Run: headless pygame with SDL's dummy video driver; simulated clock (each Clock.tick advances the game by its frame time, no real sleeping); random seed 0; keys injected as events and as key.get_pressed() state; no mouse input.
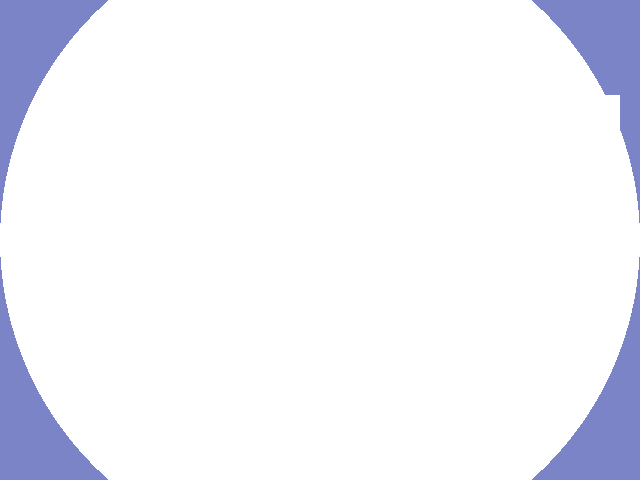
Frame 1 of 4 · flips 1–60 · no input
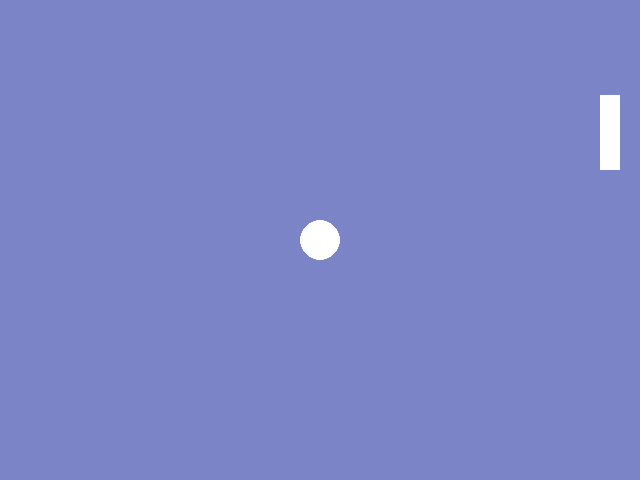
Frame 2 of 4 · flips 61–180 · tapped SPACE, RETURN · held RIGHT (→), D
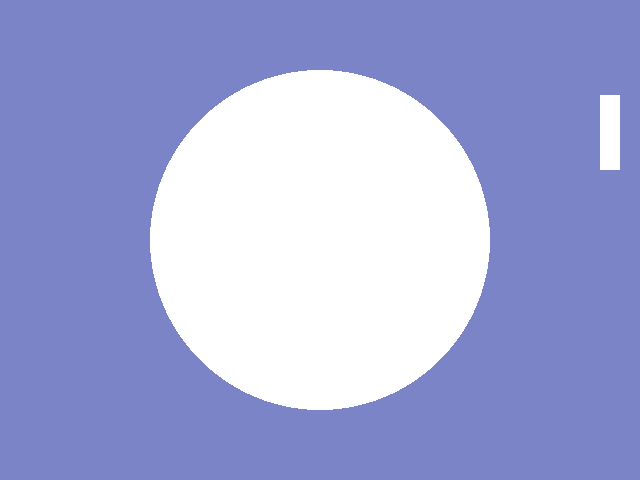
Frame 3 of 4 · flips 181–300 · held DOWN (↓), S
Frame 4 of 4 · flips 301–420 · held LEFT (←), A, UP (↑), W · screen same as frame 1, image omitted

The pygame program that drew these frames:


import pygame
import sys
import time
screen = pygame.display.set_mode((640, 480))
backcolor = (124, 132 , 200)
white = (255, 255, 255)
circleloc = (320, 240)
circlerad: int = 20
rectX = 600
rectY = 95
rectWidth = 20
rectLength = 75

rectSpeed = 1

pygame.draw.circle(screen, white, circleloc, circlerad)


pygame.init()
screen = pygame.display.set_mode((640, 480))
while True:
    for event in pygame.event.get():
          if event.type  == pygame.QUIT:
              sys.exit()

    screen.fill(backcolor)
    circlerad = circlerad + 50
    time.sleep(0.02)
    if circlerad > 450:
        circlerad = 20
    pygame.draw.circle(screen, white, circleloc, circlerad)
    pygame.draw.rect(screen, white, (rectX, rectY, rectWidth, rectLength))
    pygame.display.update()
